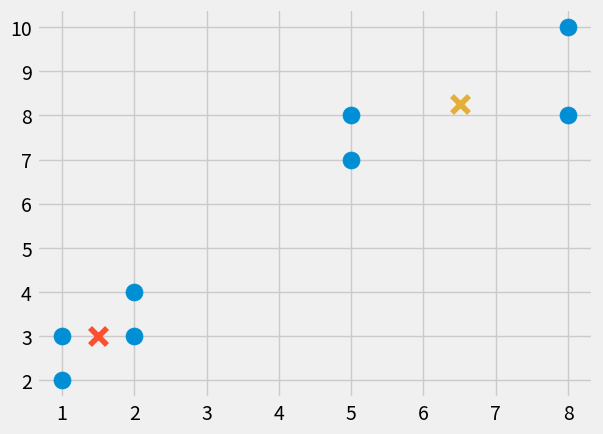

Reproduce this figure in Python.
import pandas as pd
import matplotlib.pyplot as plt
from matplotlib import style
style.use('fivethirtyeight')
import numpy as np


X = np.array([[1,2],[2,3],[5,7],[5,8],[8,8],[1,3],[2,4],[8,10]])
colors = ['g','r','b','k','c']

class Mean_shift:
    def __init__(self,radius=4):
        self.radius = radius

    def fit(self,data):
        centroids = {}
        
        for i in range(len(data)):
            centroids[i] = data[i]
            
        while True:
            new_centroids = []
            
            for i in centroids:
                in_bandwidth = []
                centroid = centroids[i]
                for featureset in data:
                    if np.linalg.norm(featureset - centroid) < self.radius:
                        in_bandwidth.append(featureset)
                new_centroid = np.average(in_bandwidth,axis=0)
                new_centroids.append(tuple(new_centroid))
                
            uniques = sorted(list(set(new_centroids)))
            
            prev_centroids = dict(centroids)
            
            centroids = {}
            for i in range(len(uniques)):
                centroids[i] = np.array(uniques[i])
                
            optimized = True
            for i in centroids:
                if not np.array_equal(prev_centroids[i],centroids[i]):
                    optimized = False
                if not optimized:
                    break
            if optimized:
                break
        self.centroids = centroids
        self.classifications = {}
        
        for i in range(len(self.centroids)):
            self.classifications[i] = []
        for featureset in data:    
            distances = [np.linalg.norm(featureset-self.centroids[centroid]) for centroid in self.centroids]
            classification = distances.index(min(distances))
            
            self.classifications[classification].append(featureset)
                
        
    def predict(self,data):
        distances = [np.linalg.norm(data-self.centroids[centroid]) for centroid in self.centroids]
        classification = distances.index(min(distances))
        return classification
    
clf = Mean_shift()
clf.fit(X)

centroids = clf.centroids

plt.scatter(X[:,0],X[:,1],s=150,marker='o')

for c in centroids:
    plt.scatter(centroids[c][0],centroids[c][1],s=150,marker='x')
    
plt.show